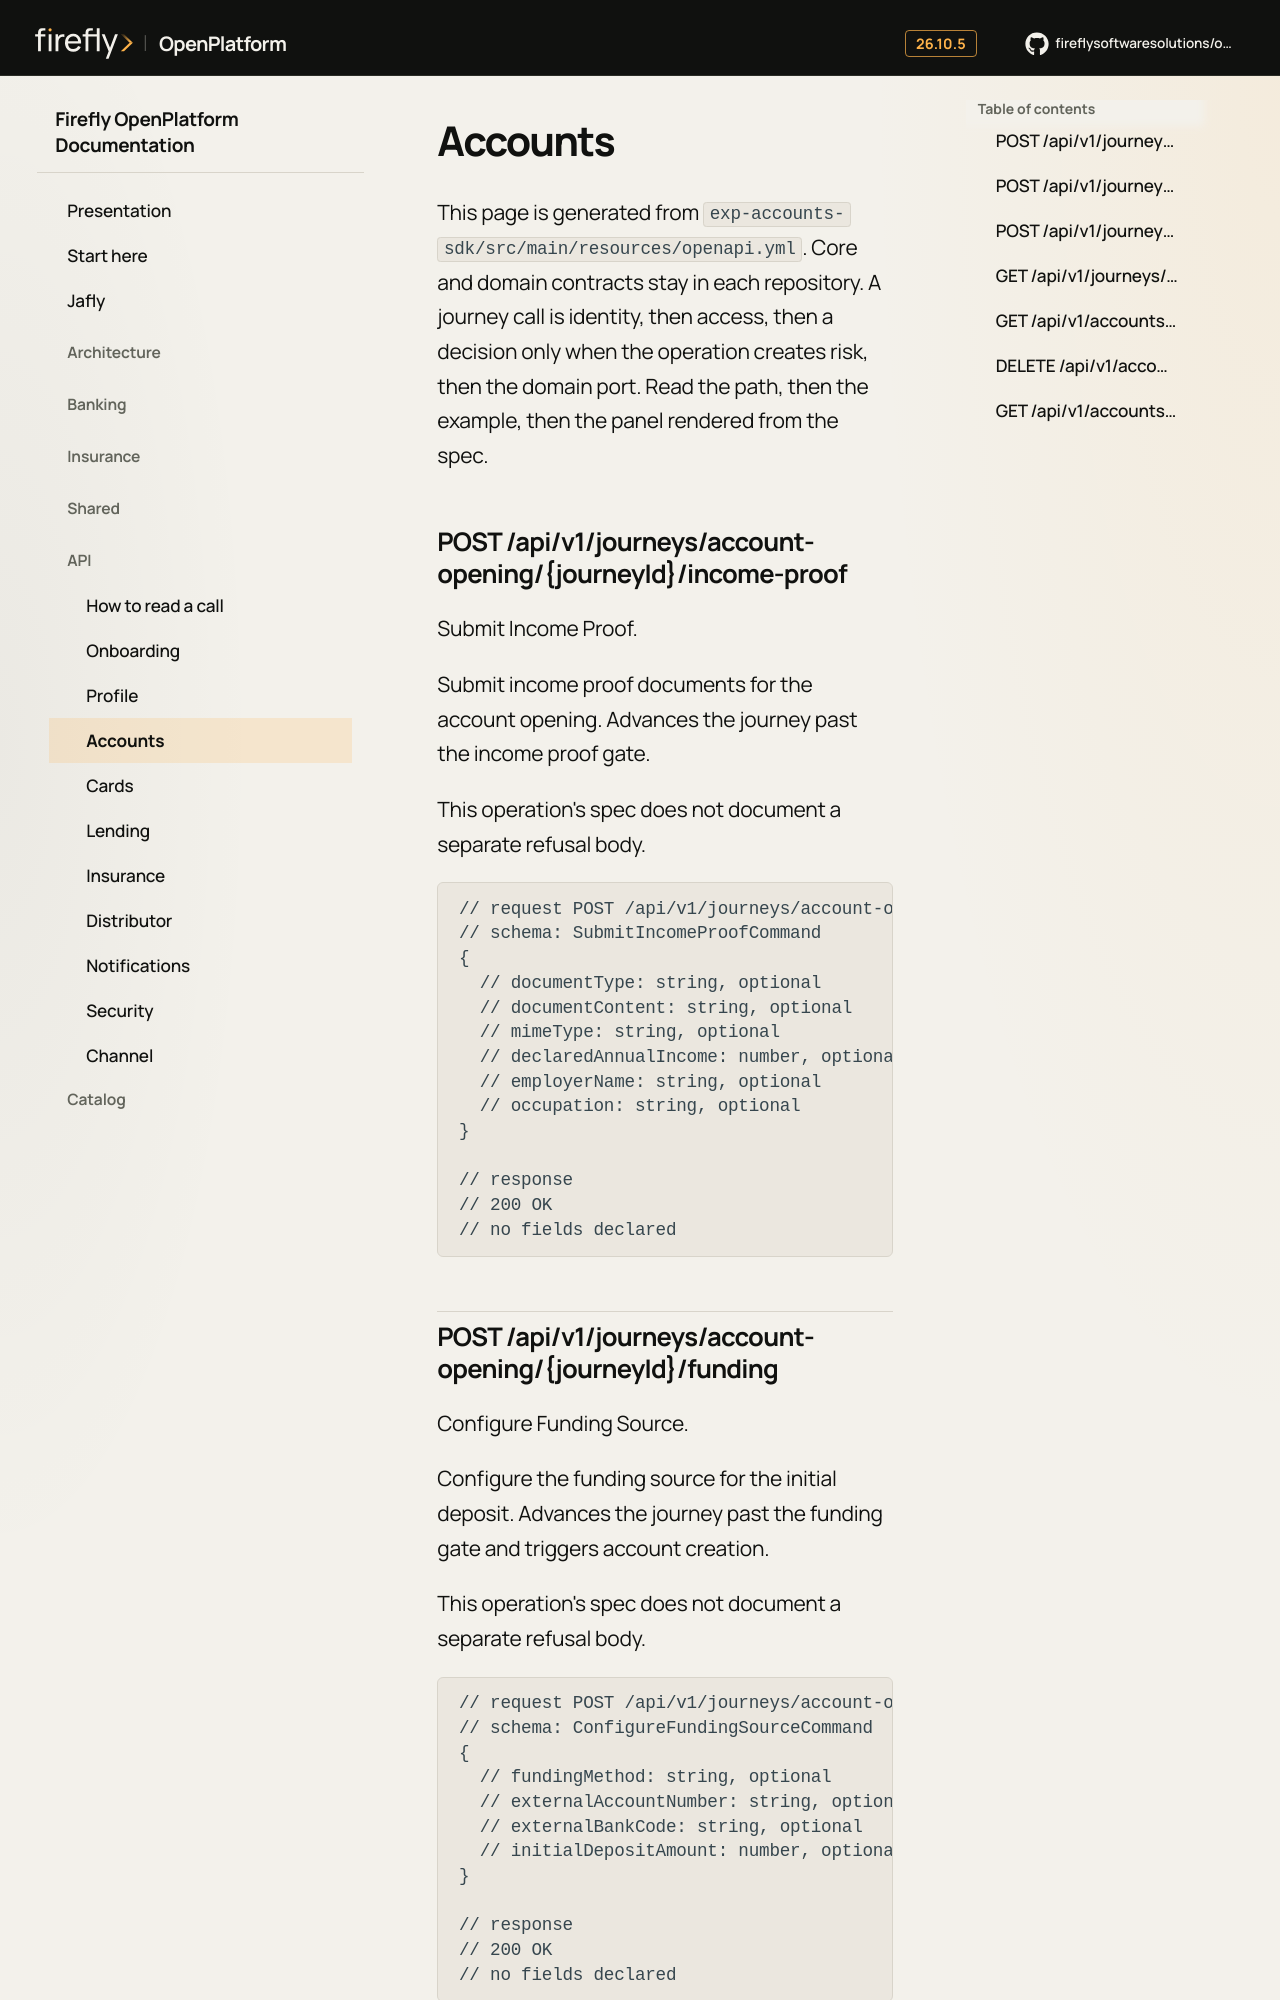

repository: firefly-oss/openplatform-docs · page: api/accounts/index.html · generator: mkdocs

# Accounts

This page is generated from `exp-accounts-sdk/src/main/resources/openapi.yml`.
Core and domain contracts stay in each repository.
A journey call is identity, then access, then a decision only when the operation creates risk, then the domain port.
Read the path, then the example, then the panel rendered from the spec.

## POST /api/v1/journeys/account-opening/{journeyId}/income-proof

Submit Income Proof.

Submit income proof documents for the account opening. Advances the journey past the income proof gate.

This operation's spec does not document a separate refusal body.

```text
// request POST /api/v1/journeys/account-opening/{journeyId}/income-proof
// schema: SubmitIncomeProofCommand
{
  // documentType: string, optional
  // documentContent: string, optional
  // mimeType: string, optional
  // declaredAnnualIncome: number, optional
  // employerName: string, optional
  // occupation: string, optional
}

// response
// 200 OK
// no fields declared
```
